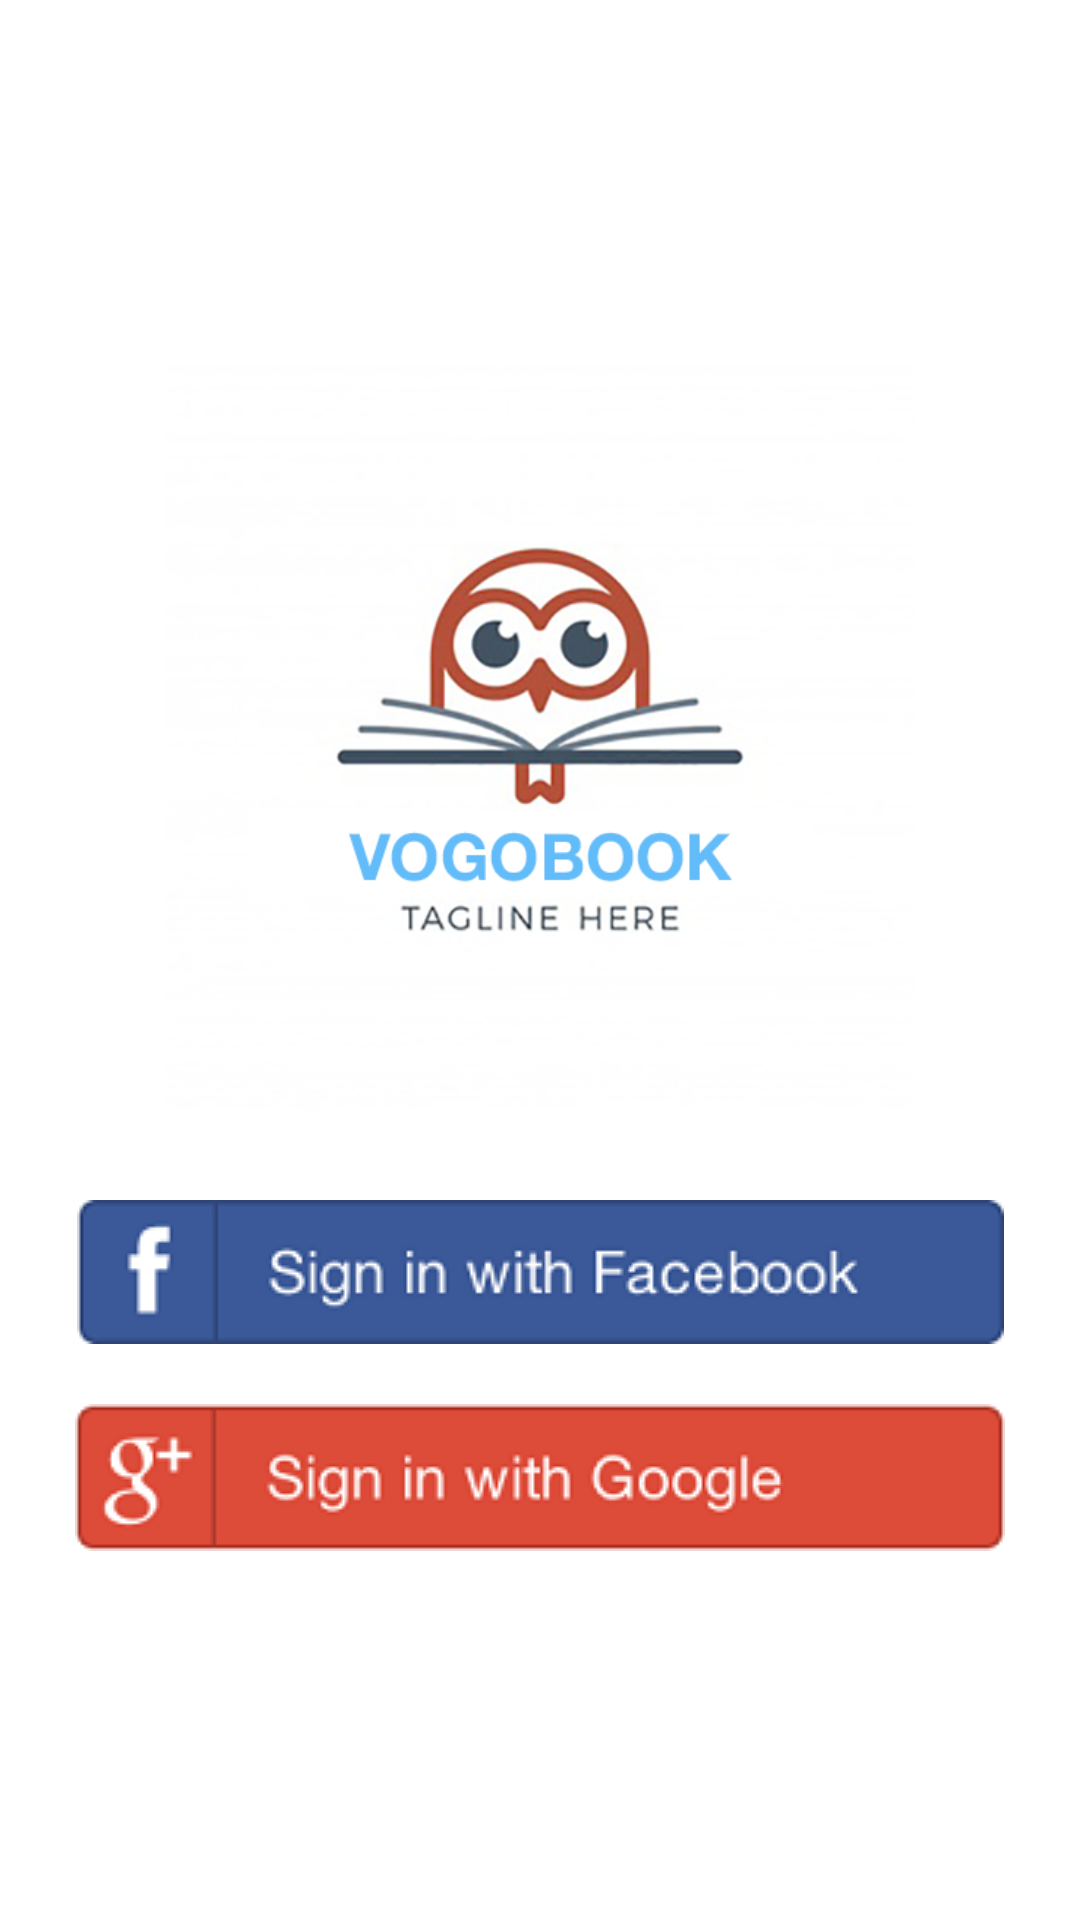

Reconstruct the res/layout file that produces this screen, plus the resources it refers to.
<!-- AndroidManifest.xml: application theme AppTheme -->
<!-- res/layout/activity_login.xml -->
<?xml version="1.0" encoding="utf-8"?>
<androidx.constraintlayout.widget.ConstraintLayout xmlns:android="http://schemas.android.com/apk/res/android"
        xmlns:app="http://schemas.android.com/apk/res-auto"
        xmlns:tools="http://schemas.android.com/tools"
        android:layout_width="match_parent"
        android:layout_height="match_parent"
        tools:context=".view.ui.activity.LoginActivity">

    <ImageView
            android:id="@+id/imvLogo"
            android:layout_width="250dp"
            android:layout_height="250dp"
            android:layout_marginTop="120dp"
            android:contentDescription="@string/img_desc"
            android:src="@drawable/ic_launcher"
            app:layout_constraintLeft_toLeftOf="parent"
            app:layout_constraintRight_toRightOf="parent"
            app:layout_constraintTop_toTopOf="parent" />

    <ImageButton
            android:id="@+id/imvSignInByFacebook"
            android:layout_width="wrap_content"
            android:layout_height="wrap_content"
            android:layout_marginTop="30dp"
            android:padding="0dp"
            android:contentDescription="@string/img_register_facebook"
            android:src="@drawable/ic_register_facebook"
            app:layout_constraintLeft_toLeftOf="parent"
            app:layout_constraintRight_toRightOf="parent"
            app:layout_constraintTop_toBottomOf="@id/imvLogo" />
    <ImageButton
            android:id="@+id/imvSignInByGoogle"
            android:layout_width="wrap_content"
            android:layout_height="wrap_content"
            android:layout_marginTop="20dp"
            android:padding="0dp"
            android:src="@drawable/ic_register_google"
            app:layout_constraintLeft_toLeftOf="parent"
            app:layout_constraintRight_toRightOf="parent"
            app:layout_constraintTop_toBottomOf="@id/imvSignInByFacebook"
            android:contentDescription="@string/img_register_google" />

</androidx.constraintlayout.widget.ConstraintLayout>
<!-- resources referenced by this layout -->
<resources>
  <!-- drawable ic_launcher: png bitmap (drawable, 106208 bytes) -->
  <!-- drawable ic_register_facebook: png bitmap (drawable, 7456 bytes) -->
  <!-- drawable ic_register_google: png bitmap (drawable, 8102 bytes) -->
  <string name="img_desc">Images for Apps</string>
  <string name="img_register_facebook">Image for register on facebook</string>
  <string name="img_register_google">Image for register on google</string>
  
      // Facebook Login
  <style name="AppTheme" parent="Theme.AppCompat.Light.NoActionBar">
          
          <item name="android:windowFullscreen">true</item>
          <item name="android:windowContentOverlay">@null</item>
          <item name="android:windowBackground">@color/windowBackground</item>
      </style>
  <color name="windowBackground">#FFFFFF</color>
</resources>
